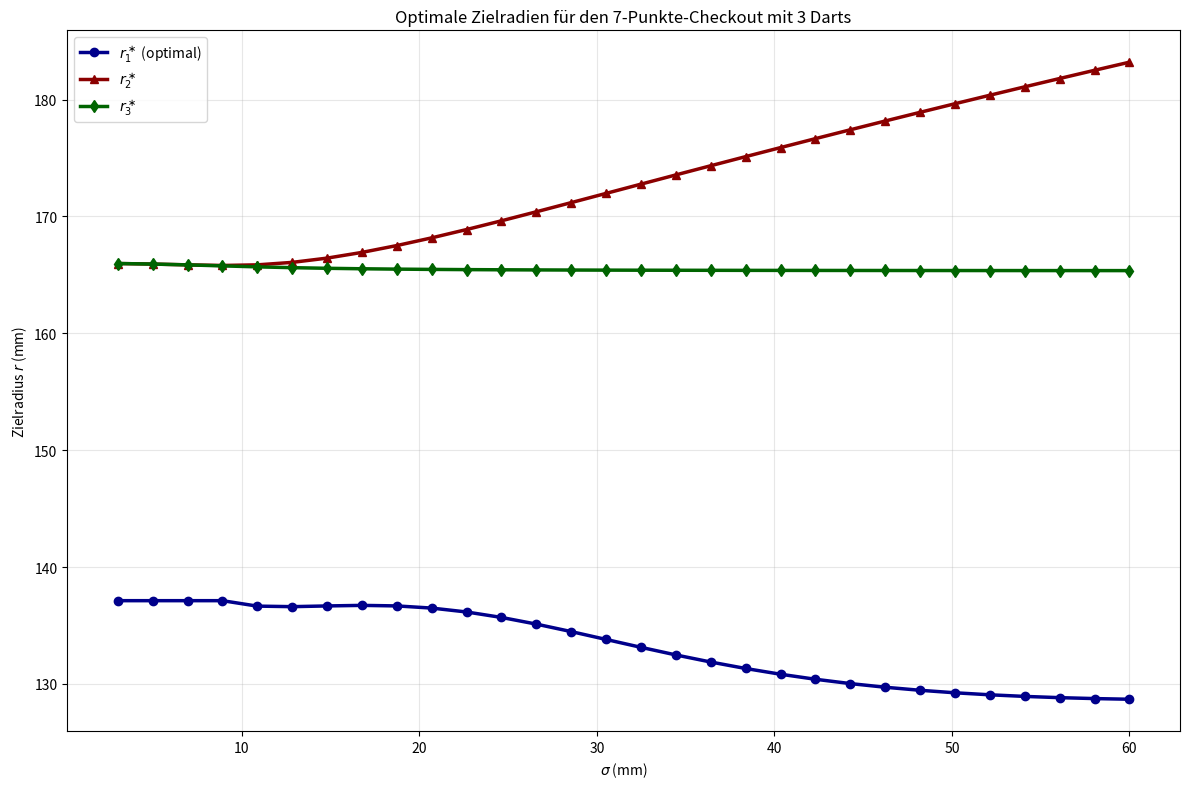

This chart was generated by the following Python code:
import numpy as np
import matplotlib.pyplot as plt
from scipy.integrate import quad
from scipy.optimize import minimize_scalar
from scipy.special import i0e
from scipy.interpolate import interp1d

# ========================================================
# TEIL 1: r1_opt aus dem ersten Skript (C3-Optimierung)
# ========================================================
R_BULL_OUTER = 15.9
R_TRIPLE_INNER = 99
R_TRIPLE_OUTER = 107
R_DOUBLE_INNER = 162
R_DOUBLE_OUTER = 170
ALPHA = np.pi / 20
R1_SMALL_SIGMA = 137.12

def gaussian_density(x, y, mu_x, mu_y, sigma):
    return (1 / (2 * np.pi * sigma**2) *
            np.exp(-((x - mu_x)**2 + (y - mu_y)**2) / (2 * sigma**2)))

def p_det(r, sigma):
    def integrand(theta, rho):
        x = rho * np.cos(theta)
        y = rho * np.sin(theta)
        return gaussian_density(x, y, r, 0, sigma) * rho
    val, _ = quad(lambda rho: quad(lambda theta: integrand(theta, rho), -ALPHA, ALPHA)[0],
                  R_DOUBLE_INNER, R_DOUBLE_OUTER, epsabs=1e-8, epsrel=1e-8)
    return val

def rice_pdf(rho, r, sigma):
    x = rho * r / sigma**2
    return (rho / sigma**2 * np.exp(-((rho - r)**2) / (2 * sigma**2)) * i0e(x))

def Q_det(r, sigma):
    val, _ = quad(lambda rho: rice_pdf(rho, r, sigma), 0, R_DOUBLE_OUTER,
                  epsabs=1e-8, epsrel=1e-8, limit=200)
    return val

def p1_det(r, sigma):
    intervals = [(R_BULL_OUTER, R_TRIPLE_INNER), (R_TRIPLE_OUTER, R_DOUBLE_INNER)]
    total = 0
    for r_min, r_max in intervals:
        def integrand(theta, rho):
            x = rho * np.cos(theta)
            y = rho * np.sin(theta)
            return gaussian_density(x, y, r, 0, sigma) * rho
        val, _ = quad(lambda rho: quad(lambda theta: integrand(theta, rho), -ALPHA, ALPHA)[0],
                      r_min, r_max, epsabs=1e-8, epsrel=1e-8)
        total += val
    return total

def p0_det(r, sigma):
    return 1 - Q_det(r, sigma)

def find_r3_det(sigma):
    res = minimize_scalar(lambda r: -p_det(r, sigma), bounds=(155, 175), method='bounded')
    return res.x

def p1_maximum(sigma):
    res = minimize_scalar(lambda r: -p1_det(r, sigma), bounds=(0, 200), method='bounded')
    return res.x

def greedy_r1(sigma):
    if sigma <= 10:
        return R1_SMALL_SIGMA
    return p1_maximum(sigma)

def C2_optimal(sigma):
    r2 = find_r3_det(sigma)
    p2 = p_det(r2, sigma)
    q2 = Q_det(r2, sigma) - p2
    p3 = p_det(r2, sigma)
    return p2 + (1 - p2 - q2) * p3

def C3_optimal(sigma):
    if sigma <= 10:
        r1 = R1_SMALL_SIGMA
    else:
        C2 = C2_optimal(sigma)
        r2 = find_r3_det(sigma)
        pD1 = p_det(r2, sigma)
        def objective(r):
            p1 = p1_det(r, sigma)
            p0 = p0_det(r, sigma)
            return -(p1 * C2 + p0 * (p1 * pD1))
        res = minimize_scalar(objective, bounds=(0, 200), method='bounded')
        r1 = res.x
    return r1

# ========================================================
# TEIL 2: r2 und r3 aus dem zweiten Skript
# ========================================================
R_BULL_INNER = 6.35
segments = np.array([20, 1, 18, 4, 13, 6, 10, 15, 2, 17, 3, 19, 7, 16, 8, 11, 14, 9, 12, 5])
ANGLE_PER_SEG = 2 * np.pi / 20

def get_angle_for_segment(seg_value):
    i = np.where(segments == seg_value)[0][0]
    return np.pi/2 - (i + 0.5) * ANGLE_PER_SEG + np.pi/20

ANGLE_1 = get_angle_for_segment(1)
ANGLE_2 = get_angle_for_segment(2)
THETA_MIN_1 = ANGLE_1 - ANGLE_PER_SEG / 2
THETA_MAX_1 = ANGLE_1 + ANGLE_PER_SEG / 2
THETA_MIN_2 = ANGLE_2 - ANGLE_PER_SEG / 2
THETA_MAX_2 = ANGLE_2 + ANGLE_PER_SEG / 2

def gaussian_polar_integrand(theta, rho, r0, theta0, sigma):
    return np.exp(-(rho**2 + r0**2 - 2 * rho * r0 * np.cos(theta - theta0)) / (2 * sigma**2))

def integrate_over_region(r_min, r_max, theta_min, theta_max, r0, theta0, sigma):
    def inner(theta, rho):
        return rho * gaussian_polar_integrand(theta, rho, r0, theta0, sigma)
    def radial(rho):
        v, _ = quad(inner, theta_min, theta_max, args=(rho,), epsabs=1e-7, epsrel=1e-7)
        return v
    val, _ = quad(radial, r_min, r_max, epsabs=1e-7, epsrel=1e-7)
    return val / (2 * np.pi * sigma**2)

def p_D1(r0, sigma):
    return integrate_over_region(R_DOUBLE_INNER, R_DOUBLE_OUTER, THETA_MIN_1, THETA_MAX_1, r0, ANGLE_1, sigma)

def p_single_1(r0, sigma):
    p_single = integrate_over_region(R_BULL_OUTER, R_DOUBLE_INNER, THETA_MIN_1, THETA_MAX_1, r0, ANGLE_1, sigma)
    p_triple = integrate_over_region(R_TRIPLE_INNER, R_TRIPLE_OUTER, THETA_MIN_1, THETA_MAX_1, r0, ANGLE_1, sigma)
    return p_single - p_triple

def p_miss(r0, sigma):
    def miss_int(rho):
        v, _ = quad(lambda th: rho * gaussian_polar_integrand(th, rho, r0, ANGLE_1, sigma), 0, 2*np.pi, epsabs=1e-6, epsrel=1e-6)
        return v
    val, _ = quad(miss_int, R_DOUBLE_OUTER, 1000, epsabs=1e-6, epsrel=1e-6)
    return val / (2 * np.pi * sigma**2)

def p_single_2(r0, sigma):
    p_single = integrate_over_region(R_BULL_OUTER, R_DOUBLE_INNER, THETA_MIN_2, THETA_MAX_2, r0, ANGLE_2, sigma)
    p_triple = integrate_over_region(R_TRIPLE_INNER, R_TRIPLE_OUTER, THETA_MIN_2, THETA_MAX_2, r0, ANGLE_2, sigma)
    return p_single - p_triple

def find_maximum_pD1(sigma, bracket=(140, 190)):
    def neg_pD1(r): return -p_D1(r, sigma)
    res = minimize_scalar(neg_pD1, bounds=bracket, method='bounded')
    return res.x

def find_maximum_E_4points_2darts(sigma, bracket=(120, 200)):
    r2_greedy = find_maximum_pD1(sigma, bracket=bracket)
    def neg_E(r1):
        p_d1 = p_D1(r1, sigma)
        p1 = p_single_1(r1, sigma)
        p0 = p_miss(r1, sigma)
        E = p_d1 + (p0 + p1) * p_D1(r2_greedy, sigma)
        return -E
    res = minimize_scalar(neg_E, bounds=bracket, method='bounded')
    return res.x, r2_greedy

# ========================================================
# Hauptberechnung & Plot
# ========================================================
sigmas = np.linspace(3, 60, 30)

r1_opts = []
r2_opts = []
r3_opts = []

for sigma in sigmas:
    # r1: optimaler erster Dart (3-Dart-Optimierung)
    r1 = C3_optimal(sigma)
    r1_opts.append(r1)

    # r2: optimaler zweiter Dart (aus 2-Dart-Subproblem)
    # r3: greedy-optimaler dritter Dart (maximiert p_D1 direkt)
    r2_val, r3_val = find_maximum_E_4points_2darts(sigma)
    r2_opts.append(r2_val)
    r3_opts.append(r3_val)

r1_opts = np.array(r1_opts)
r2_opts = np.array(r2_opts)
r3_opts = np.array(r3_opts)

# Plot
plt.figure(figsize=(12, 8))
plt.plot(sigmas, r1_opts, 'o-', linewidth=2.5, label=r'$r_1^\ast$ (optimal)', color='darkblue')
plt.plot(sigmas, r2_opts, '^-', linewidth=2.5, label=r'$r_2^\ast$', color='darkred')
plt.plot(sigmas, r3_opts, 'd-', linewidth=2.5, label=r'$r_3^\ast$', color='darkgreen')

plt.xlabel(r'$\sigma$ (mm)')
plt.ylabel(r'Zielradius $r$ (mm)')
plt.title('Optimale Zielradien für den 7-Punkte-Checkout mit 3 Darts')
plt.grid(True, alpha=0.3)
plt.legend()
plt.tight_layout()
plt.show()
